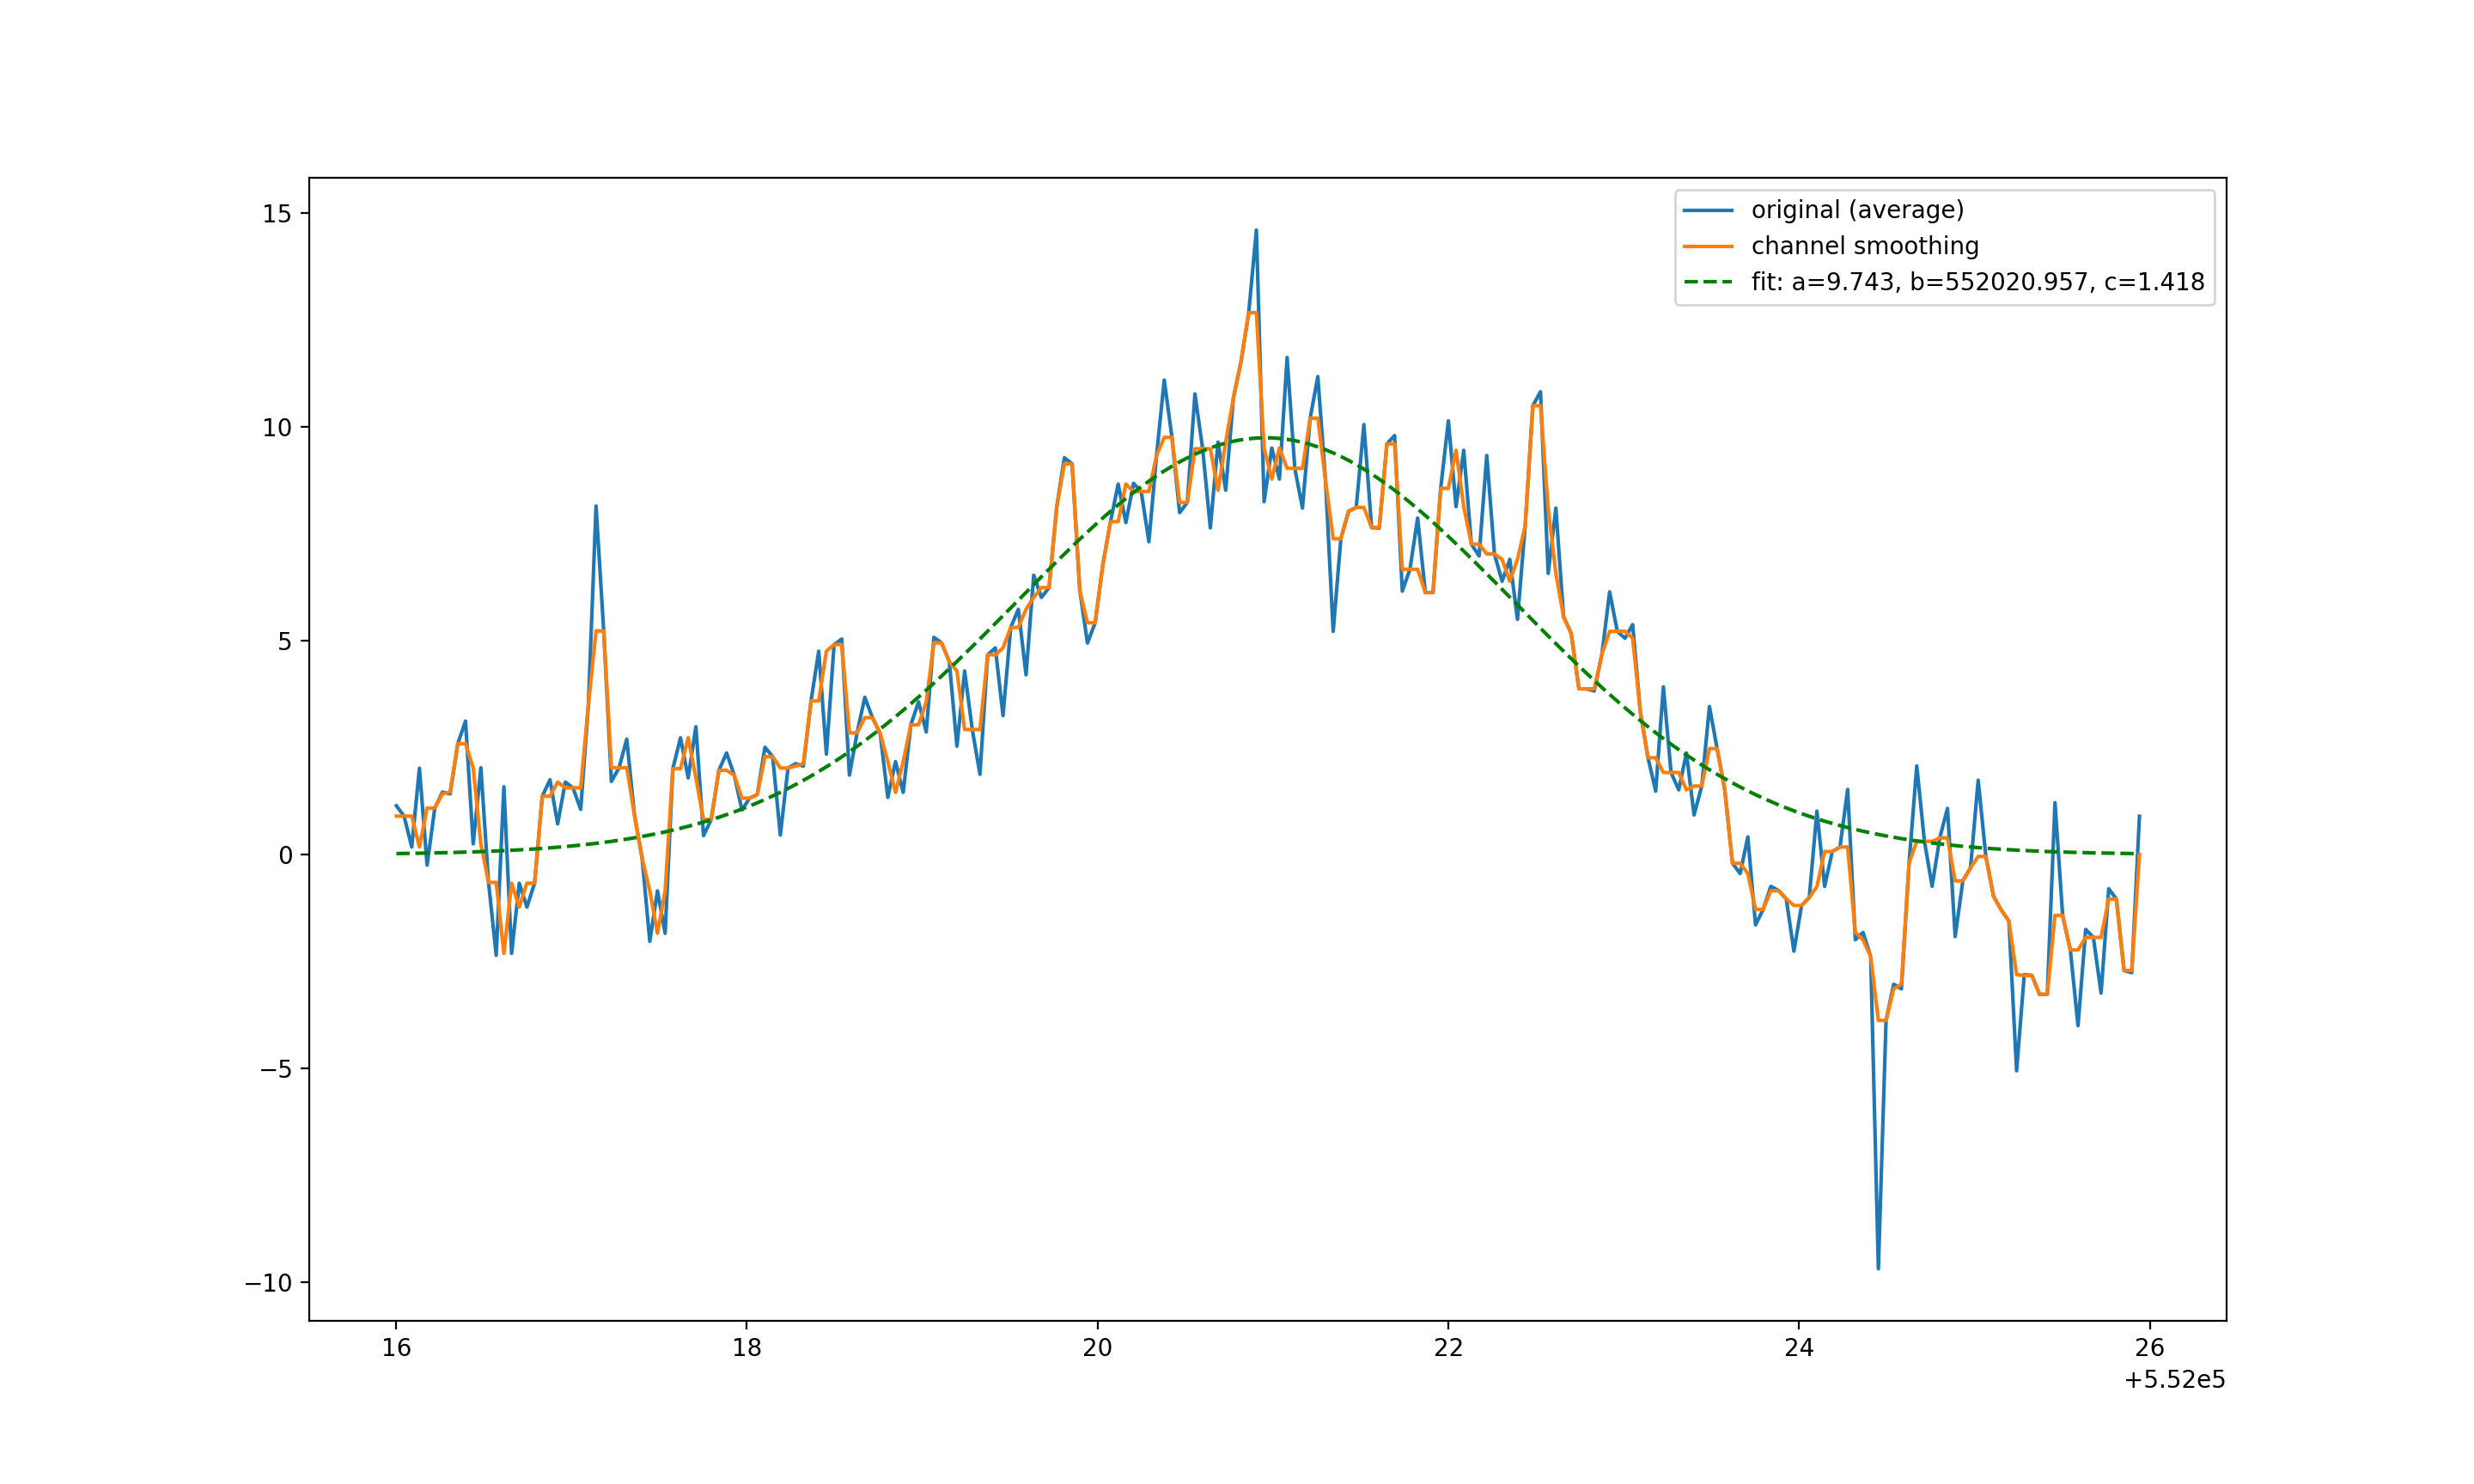

This figure's Python source:
import matplotlib.pyplot as plt
import numpy as np
from scipy import signal, optimize

def gaussian(x, a, b, std):
  return a*np.exp((-(x-b)**2)/(2*std**2))

arr = np.loadtxt("2015209_2015213_H217O.dat")
arr = arr.reshape(77,228,3)
sum = np.mean(arr[:,:,2], axis=0)

plt.rcParams["figure.figsize"] = (18,10)
plt.plot(arr[0,:,0], sum, label='original (average)') 

#average of the data /77; stack is without /77 
#x-axis: frequency y-axis: stack of intensity

smooth_data = signal.medfilt(sum,3) #moving medium 
max_value = np.max(smooth_data)
print(max_value)
plt.plot(arr[0,:,0], smooth_data, label='channel smoothing')

#curve fit
popt, pcov = optimize.curve_fit(gaussian, arr[0,:,0], smooth_data, p0=[13, 552020, 2])
print(popt)
plt.plot(arr[0,:,0], gaussian(arr[0,:,0], *popt), 'g--', label='fit: a=%5.3f, b=%5.3f, c=%5.3f' % tuple(popt))

plt.legend()
plt.show()
